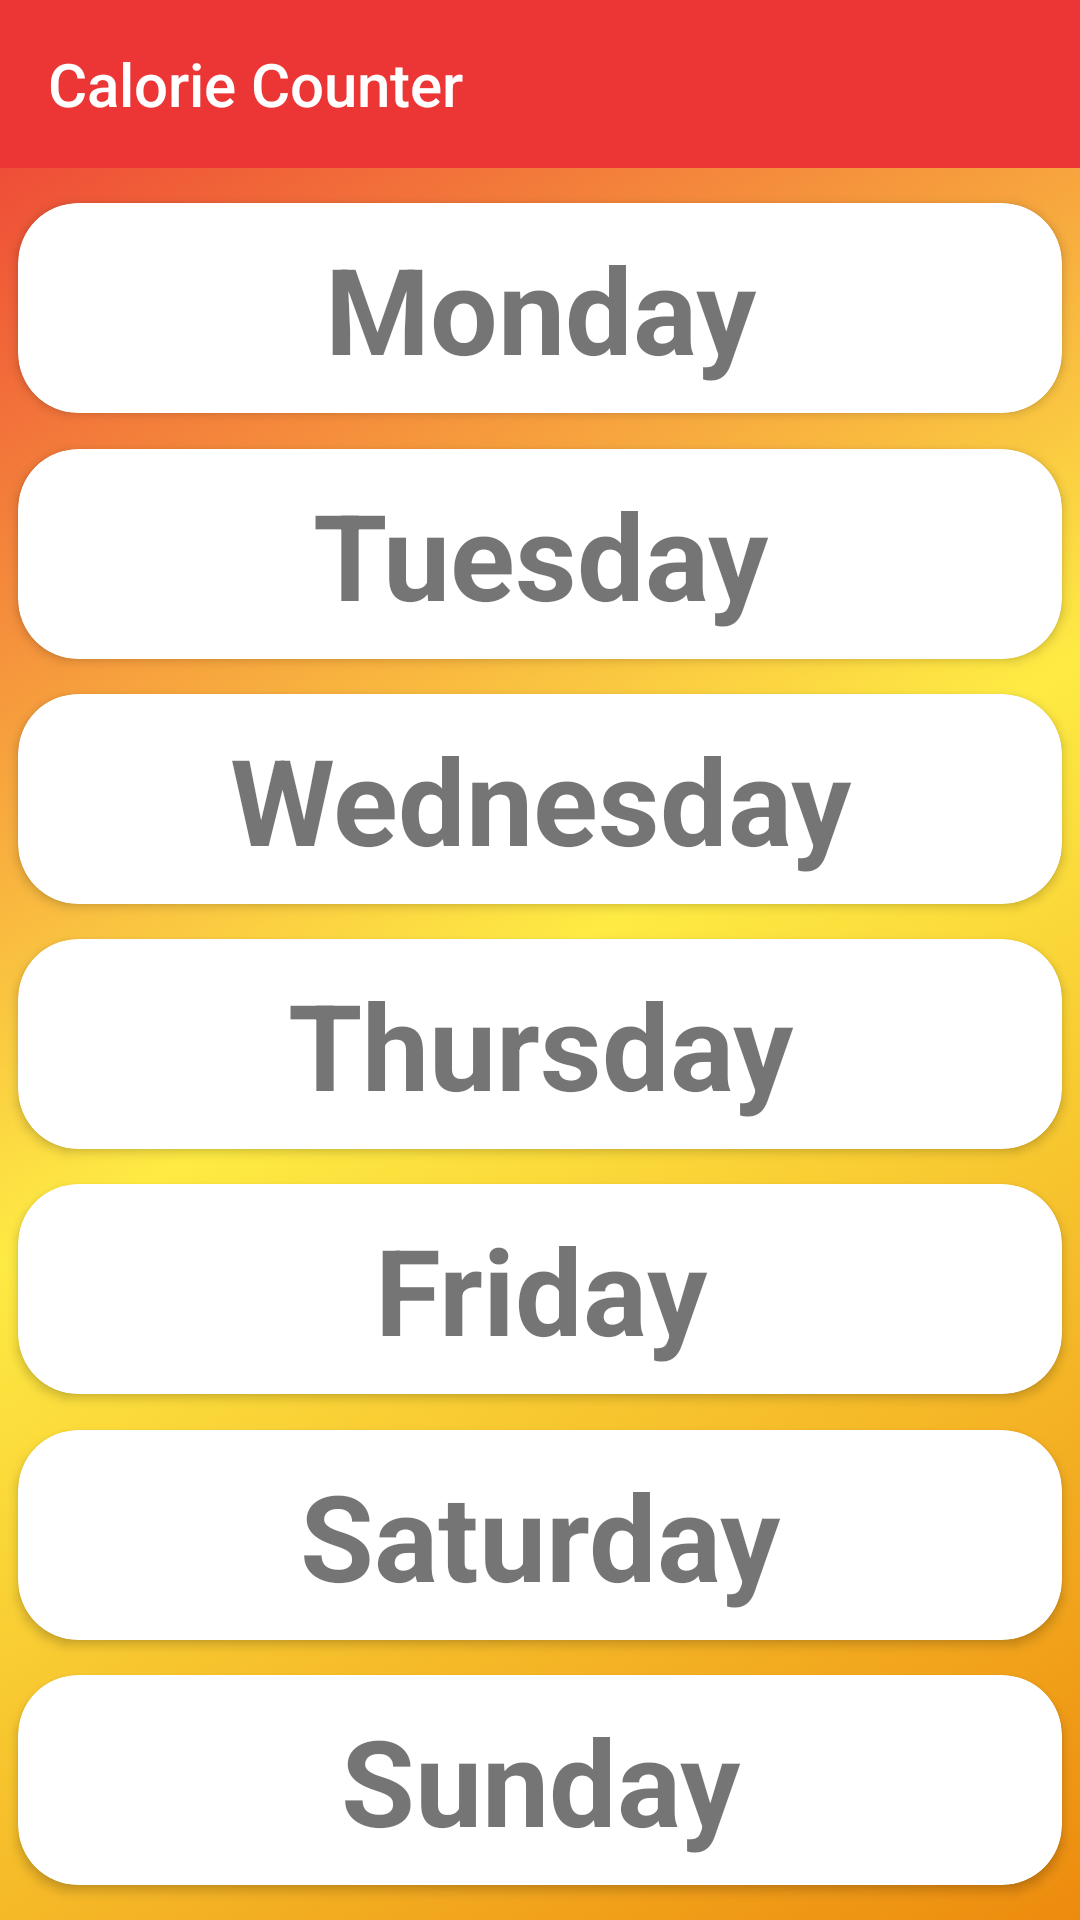

Here is an Android app screen rendered from its layout file. Give the layout XML and the strings, colors and styles it references.
<!-- AndroidManifest.xml: application theme AppTheme -->
<!-- res/layout/activity_main.xml -->
<?xml version="1.0" encoding="utf-8"?>
<androidx.constraintlayout.widget.ConstraintLayout xmlns:android="http://schemas.android.com/apk/res/android"
    xmlns:app="http://schemas.android.com/apk/res-auto"
    xmlns:tools="http://schemas.android.com/tools"
    android:layout_width="match_parent"
    android:layout_height="match_parent"
    android:background="@drawable/gradient_ryo"
    tools:context=".ui.MainActivity">

    <androidx.appcompat.widget.Toolbar
        android:id="@+id/main_toolbar"
        android:layout_width="match_parent"
        android:layout_height="?attr/actionBarSize"
        android:background="?attr/colorPrimary"
        android:theme="@style/ThemeOverlay.AppCompat.Dark.ActionBar"
        app:layout_constraintLeft_toLeftOf="parent"
        app:layout_constraintRight_toRightOf="parent"
        app:layout_constraintTop_toTopOf="parent"
        app:title="@string/app_name" />

    <androidx.cardview.widget.CardView
        android:id="@+id/cv_main_monday"
        style="@style/CardViewMain"
        app:layout_constraintBottom_toTopOf="@+id/cv_main_tuesday"
        app:layout_constraintLeft_toLeftOf="parent"
        app:layout_constraintRight_toRightOf="parent"
        app:layout_constraintTop_toBottomOf="@id/main_toolbar">

        <LinearLayout
            android:layout_width="match_parent"
            android:layout_height="match_parent">

            <androidx.appcompat.widget.AppCompatTextView
                android:id="@+id/monday"
                style="@style/TextViewMain"
                android:background="?android:attr/selectableItemBackgroundBorderless"
                android:clickable="true"
                android:focusable="true"
                android:hapticFeedbackEnabled="true"
                android:text="@string/monday_cap" />
        </LinearLayout>
    </androidx.cardview.widget.CardView>

    <androidx.cardview.widget.CardView
        android:id="@+id/cv_main_tuesday"
        style="@style/CardViewMain"
        app:layout_constraintBottom_toTopOf="@+id/cv_main_wednesday"
        app:layout_constraintLeft_toLeftOf="parent"
        app:layout_constraintRight_toRightOf="parent"
        app:layout_constraintTop_toBottomOf="@+id/cv_main_monday">

        <LinearLayout
            android:layout_width="match_parent"
            android:layout_height="match_parent">

            <androidx.appcompat.widget.AppCompatTextView
                android:id="@+id/tuesday"
                style="@style/TextViewMain"
                android:background="?android:attr/selectableItemBackgroundBorderless"
                android:clickable="true"
                android:focusable="true"
                android:hapticFeedbackEnabled="true"
                android:text="@string/tuesday_cap" />
        </LinearLayout>
    </androidx.cardview.widget.CardView>

    <androidx.cardview.widget.CardView
        android:id="@+id/cv_main_wednesday"
        style="@style/CardViewMain"
        app:layout_constraintBottom_toTopOf="@+id/cv_main_thursday"
        app:layout_constraintLeft_toLeftOf="parent"
        app:layout_constraintRight_toRightOf="parent"
        app:layout_constraintTop_toBottomOf="@+id/cv_main_tuesday">

        <LinearLayout
            android:layout_width="match_parent"
            android:layout_height="match_parent">

            <androidx.appcompat.widget.AppCompatTextView
                android:id="@+id/wednesday"
                style="@style/TextViewMain"
                android:background="?android:attr/selectableItemBackgroundBorderless"
                android:clickable="true"
                android:focusable="true"
                android:hapticFeedbackEnabled="true"
                android:text="@string/wednesday_cap" />
        </LinearLayout>
    </androidx.cardview.widget.CardView>

    <androidx.cardview.widget.CardView
        android:id="@+id/cv_main_thursday"
        style="@style/CardViewMain"
        app:layout_constraintBottom_toTopOf="@+id/cv_main_friday"
        app:layout_constraintLeft_toLeftOf="parent"
        app:layout_constraintRight_toRightOf="parent"
        app:layout_constraintTop_toBottomOf="@+id/cv_main_wednesday">

        <LinearLayout
            android:layout_width="match_parent"
            android:layout_height="match_parent">

            <androidx.appcompat.widget.AppCompatTextView
                android:id="@+id/thursday"
                style="@style/TextViewMain"
                android:background="?android:attr/selectableItemBackgroundBorderless"
                android:clickable="true"
                android:focusable="true"
                android:hapticFeedbackEnabled="true"
                android:text="@string/thursday_cap" />
        </LinearLayout>
    </androidx.cardview.widget.CardView>

    <androidx.cardview.widget.CardView
        android:id="@+id/cv_main_friday"
        style="@style/CardViewMain"
        app:layout_constraintBottom_toTopOf="@id/cv_main_saturday"
        app:layout_constraintLeft_toLeftOf="parent"
        app:layout_constraintRight_toRightOf="parent"
        app:layout_constraintTop_toBottomOf="@+id/cv_main_thursday">

        <LinearLayout
            android:layout_width="match_parent"
            android:layout_height="match_parent">

            <androidx.appcompat.widget.AppCompatTextView
                android:id="@+id/friday"
                style="@style/TextViewMain"
                android:background="?android:attr/selectableItemBackgroundBorderless"
                android:clickable="true"
                android:focusable="true"
                android:hapticFeedbackEnabled="true"
                android:text="@string/friday_cap" />
        </LinearLayout>
    </androidx.cardview.widget.CardView>

    <androidx.cardview.widget.CardView
        android:id="@+id/cv_main_saturday"
        style="@style/CardViewMain"
        app:layout_constraintBottom_toTopOf="@+id/cv_main_sunday"
        app:layout_constraintLeft_toLeftOf="parent"
        app:layout_constraintRight_toRightOf="parent"
        app:layout_constraintTop_toBottomOf="@+id/cv_main_friday">

        <LinearLayout
            android:layout_width="match_parent"
            android:layout_height="match_parent">

            <androidx.appcompat.widget.AppCompatTextView
                android:id="@+id/saturday"
                style="@style/TextViewMain"
                android:background="?android:attr/selectableItemBackgroundBorderless"
                android:clickable="true"
                android:focusable="true"
                android:hapticFeedbackEnabled="true"
                android:text="@string/saturday_cap" />
        </LinearLayout>
    </androidx.cardview.widget.CardView>

    <androidx.cardview.widget.CardView
        android:id="@+id/cv_main_sunday"
        style="@style/CardViewMain"
        app:layout_constraintBottom_toBottomOf="parent"
        app:layout_constraintLeft_toLeftOf="parent"
        app:layout_constraintRight_toRightOf="parent"
        app:layout_constraintTop_toBottomOf="@+id/cv_main_saturday">

        <LinearLayout
            android:layout_width="match_parent"
            android:layout_height="match_parent">

            <androidx.appcompat.widget.AppCompatTextView
                android:id="@+id/sunday"
                style="@style/TextViewMain"
                android:background="?android:attr/selectableItemBackgroundBorderless"
                android:clickable="true"
                android:focusable="true"
                android:hapticFeedbackEnabled="true"
                android:text="@string/sunday_cap" />
        </LinearLayout>
    </androidx.cardview.widget.CardView>
</androidx.constraintlayout.widget.ConstraintLayout>
<!-- resources referenced by this layout -->
<resources>
  <!-- drawable gradient_ryo (drawable) -->
  <?xml version="1.0" encoding="utf-8"?>
  <selector xmlns:android="http://schemas.android.com/apk/res/android">
      <item>
          <shape>
              <gradient
                  android:angle="135"
                  android:startColor="@color/colorAccent"
                  android:centerColor="@color/colorPrimaryDark"
                  android:endColor="@color/colorPrimary"
                  android:type="linear" />
          </shape>
      </item>
  </selector>
  <string name="app_name">Calorie Counter</string>
  <string name="friday_cap">Friday</string>
  <string name="monday_cap">Monday</string>
  <string name="saturday_cap">Saturday</string>
  <string name="sunday_cap">Sunday</string>
  <string name="thursday_cap">Thursday</string>
  <string name="tuesday_cap">Tuesday</string>
  <string name="wednesday_cap">Wednesday</string>
  <style name="CardViewMain">
          <item name="android:layout_width">match_parent</item>
          <item name="android:layout_height">70dp</item>
          <item name="android:layout_marginHorizontal">6dp</item>
          <item name="android:background">@android:color/white</item>
          <item name="cardCornerRadius">20dp</item>
      </style>
  <style name="TextViewMain">
          <item name="android:layout_width">match_parent</item>
          <item name="android:layout_height">match_parent</item>
          <item name="android:textSize">40sp</item>
          <item name="android:textStyle">bold</item>
          <item name="android:gravity">center</item>
      </style>
  <style name="AppTheme" parent="Theme.AppCompat.Light.NoActionBar">
          
          <item name="colorPrimary">@color/colorPrimary</item>
          <item name="colorPrimaryDark">@color/colorPrimary</item>
          <item name="colorAccent">@color/colorAccent</item>
          <item name="popupTheme">@style/popupTheme</item>
      </style>
  <color name="colorAccent">#ED8B0E</color>
  <color name="colorPrimaryDark">#C3FFE60B</color>
  <color name="colorPrimary">#EC3535</color>
  <style name="popupTheme" parent="Theme.AppCompat.Light">
          <item name="android:background">@android:color/white</item>
          <item name="android:textColor">@android:color/black</item>
      </style>
</resources>
